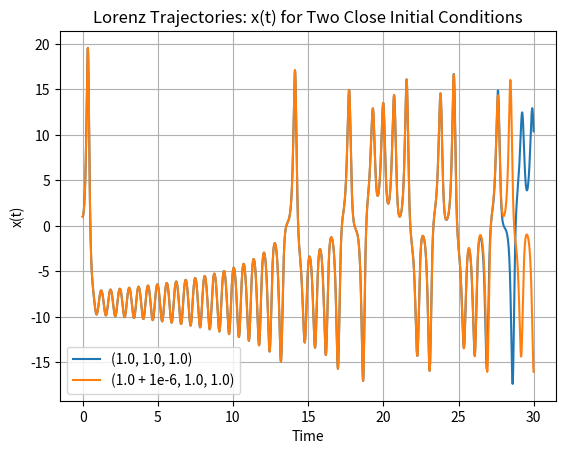
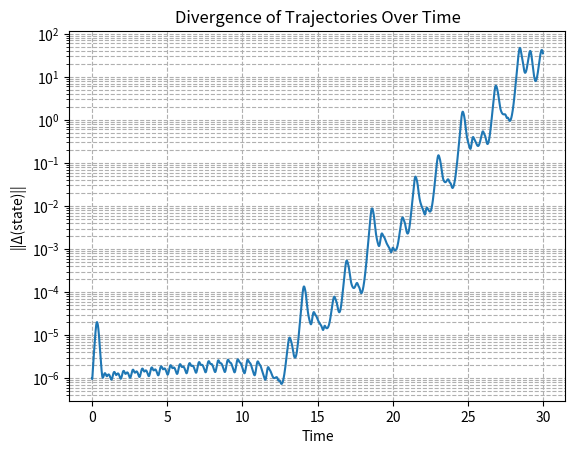

Reproduce these figures in Python, in order.
import numpy as np
import matplotlib.pyplot as plt

sigma = 10.0
rho = 28.0
beta = 8/3


def lorenz(state, t):
    x, y, z = state
    dx = sigma * (y - x)
    dy = x * (rho - z) - y
    dz = x * y - beta * z
    return np.array([dx, dy, dz])


def rk4_step(f, state, t, dt):
    k1 = f(state, t)
    k2 = f(state + 0.5 * dt * k1, t + 0.5 * dt)
    k3 = f(state + 0.5 * dt * k2, t + 0.5 * dt)
    k4 = f(state + dt * k3, t + dt)
    return state + (dt / 6.0) * (k1 + 2*k2 + 2*k3 + k4)


dt = 0.01
t = np.arange(0, 30, dt)

init1 = np.array([1.0, 1.0, 1.0])
init2 = np.array([1.0 + 1e-6, 1.0, 1.0])

traj1 = np.zeros((len(t), 3))
traj2 = np.zeros((len(t), 3))
traj1[0] = init1
traj2[0] = init2

for i in range(len(t) - 1):
    traj1[i+1] = rk4_step(lorenz, traj1[i], t[i], dt)
    traj2[i+1] = rk4_step(lorenz, traj2[i], t[i], dt)

plt.figure()
plt.plot(t, traj1[:, 0], label='(1.0, 1.0, 1.0)')
plt.plot(t, traj2[:, 0], label='(1.0 + 1e-6, 1.0, 1.0)')
plt.xlabel('Time')
plt.ylabel('x(t)')
plt.title('Lorenz Trajectories: x(t) for Two Close Initial Conditions')
plt.legend()
plt.grid(True)
plt.show()

diff = np.linalg.norm(traj1 - traj2, axis=1)
plt.figure()
plt.plot(t, diff)
plt.xlabel('Time')
plt.ylabel('||Δ(state)||')
plt.title('Divergence of Trajectories Over Time')
plt.yscale('log')
plt.grid(True, which='both', ls='--')
plt.show()
